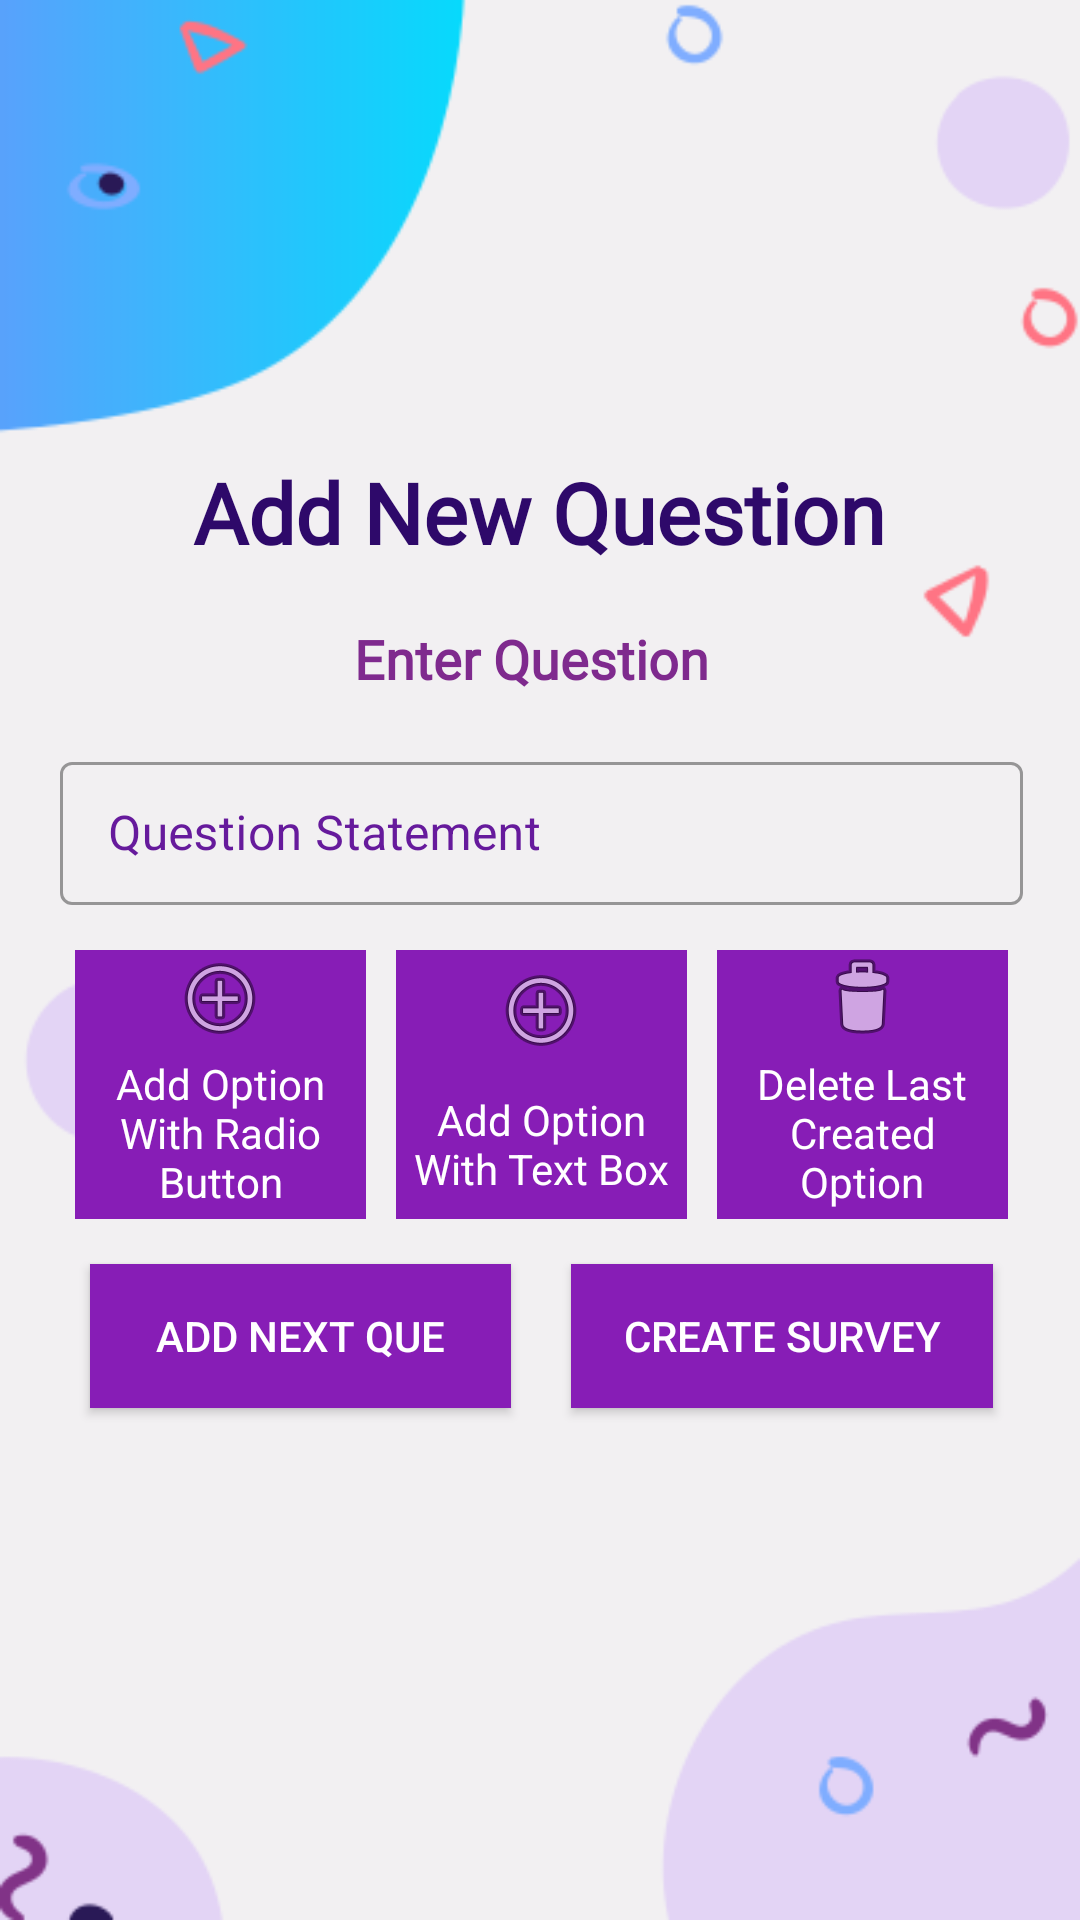

Android layout source for this screen:
<!-- AndroidManifest.xml: application theme Theme.Census2021 -->
<!-- res/layout/activity_add_questions.xml -->
<?xml version="1.0" encoding="utf-8"?>
<androidx.constraintlayout.widget.ConstraintLayout xmlns:android="http://schemas.android.com/apk/res/android"
    xmlns:app="http://schemas.android.com/apk/res-auto"
    xmlns:tools="http://schemas.android.com/tools"
    android:layout_width="match_parent"
    android:layout_height="match_parent"
    android:background="@drawable/background"
    tools:context=".Add_questions">

    <ImageView
        android:id="@+id/imageView"
        android:layout_width="120dp"
        android:layout_height="120dp"
        android:layout_marginTop="32dp"
        app:layout_constraintEnd_toEndOf="parent"
        app:layout_constraintHorizontal_bias="0.498"
        app:layout_constraintStart_toStartOf="parent"
        app:layout_constraintTop_toTopOf="parent"
        app:srcCompat="@drawable/logo" />

    <TextView
        android:id="@+id/SurveyNameText"
        android:layout_width="wrap_content"
        android:layout_height="wrap_content"
        android:fontFamily="@font/roboto_medium"
        android:gravity="center|center_horizontal"
        android:paddingBottom="20dp"
        android:text="Add New Question"
        android:textColor="#FF2E096A"
        android:textColorHint="#FFFFFF"
        android:textSize="28sp"
        android:textStyle="bold"
        app:layout_constraintEnd_toEndOf="parent"
        app:layout_constraintHorizontal_bias="0.497"
        app:layout_constraintStart_toStartOf="parent"
        app:layout_constraintTop_toBottomOf="@+id/imageView" />

    <ScrollView
        android:layout_width="361dp"
        android:layout_height="467dp"
        app:layout_constraintBottom_toBottomOf="parent"
        app:layout_constraintEnd_toEndOf="parent"
        app:layout_constraintStart_toStartOf="parent"
        app:layout_constraintTop_toBottomOf="@+id/SurveyNameText"
        app:layout_constraintVertical_bias="0.518">

        <LinearLayout
            android:id="@+id/linearLayout"
            android:layout_width="match_parent"
            android:layout_height="wrap_content"
            android:orientation="vertical"
            android:paddingLeft="20dp"
            android:paddingRight="20dp">

            <TextView
                android:id="@+id/ghf"
                android:layout_width="314dp"
                android:layout_height="58dp"
                android:fontFamily="@font/roboto_medium"
                android:gravity="center"
                android:text="Enter Question"
                android:textColor="#FF7F2A8E"
                android:textColorHint="#FFFFFF"
                android:textSize="18sp"
                android:textStyle="bold" />

            <com.google.android.material.textfield.TextInputLayout
                android:id="@+id/editTextTextEmail"
                style="@style/Widget.MaterialComponents.TextInputLayout.OutlinedBox.Dense"
                android:layout_width="match_parent"
                android:layout_height="wrap_content"
                android:textColorHint="#661A9C"
                app:hintTextColor="#661A9C">

                <com.google.android.material.textfield.TextInputEditText
                    android:layout_width="match_parent"
                    android:layout_height="wrap_content"
                    android:layout_marginTop="10dp"
                    android:layout_marginBottom="10dp"
                    android:hint="Question Statement"
                    android:inputType="textAutoCorrect|textMultiLine"
                    android:textColorHint="#FF7F2A8E" />
            </com.google.android.material.textfield.TextInputLayout>

            <LinearLayout
                android:layout_width="match_parent"
                android:layout_height="match_parent"
                android:orientation="vertical">

                <LinearLayout
                    android:layout_width="match_parent"
                    android:layout_height="match_parent"
                    android:orientation="horizontal">

                    <LinearLayout
                        android:id="@+id/optionlayout"
                        android:layout_width="match_parent"
                        android:layout_height="match_parent"
                        android:orientation="vertical"></LinearLayout>
                </LinearLayout>

                <LinearLayout
                    android:layout_width="match_parent"
                    android:layout_height="match_parent"
                    android:orientation="horizontal">

                    <LinearLayout
                        android:id="@+id/button1"
                        android:layout_width="match_parent"
                        android:layout_height="match_parent"
                        android:layout_marginStart="5dp"
                        android:layout_marginLeft="5dp"
                        android:layout_marginTop="5dp"
                        android:layout_marginEnd="5dp"
                        android:layout_marginRight="5dp"
                        android:layout_marginBottom="5dp"
                        android:layout_weight="1"
                        android:background="#FF871DB6"
                        android:orientation="vertical">

                        <ImageView
                            android:id="@+id/img1"
                            android:layout_width="wrap_content"
                            android:layout_height="wrap_content"
                            android:layout_gravity="center"
                            android:layout_weight="1"
                            app:srcCompat="@android:drawable/ic_menu_add" />

                        <TextView
                            android:id="@+id/textView"
                            android:layout_width="match_parent"
                            android:layout_height="wrap_content"
                            android:layout_weight="1"
                            android:gravity="center"
                            android:paddingLeft="3dp"
                            android:paddingTop="3dp"
                            android:paddingRight="3dp"
                            android:paddingBottom="3dp"
                            android:text="Add Option With Radio Button"
                            android:textColor="#FFFFFF" />
                    </LinearLayout>

                    <LinearLayout
                        android:id="@+id/button2"
                        android:layout_width="match_parent"
                        android:layout_height="match_parent"
                        android:layout_marginStart="5dp"
                        android:layout_marginLeft="5dp"
                        android:layout_marginTop="5dp"
                        android:layout_marginEnd="5dp"
                        android:layout_marginRight="5dp"
                        android:layout_marginBottom="5dp"
                        android:layout_weight="1"
                        android:background="#FF871DB6"
                        android:orientation="vertical">

                        <ImageView
                            android:id="@+id/img2"
                            android:layout_width="wrap_content"
                            android:layout_height="wrap_content"
                            android:layout_gravity="center"
                            android:layout_weight="1"
                            app:srcCompat="@android:drawable/ic_menu_add" />

                        <TextView
                            android:id="@+id/textView3"
                            android:layout_width="match_parent"
                            android:layout_height="wrap_content"
                            android:layout_weight="1"
                            android:gravity="center"
                            android:paddingLeft="3dp"
                            android:paddingTop="3dp"
                            android:paddingRight="3dp"
                            android:paddingBottom="3dp"
                            android:text="Add Option With Text Box"
                            android:textColor="#FFFFFF" />
                    </LinearLayout>

                    <LinearLayout
                        android:id="@+id/button5"
                        android:layout_width="match_parent"
                        android:layout_height="match_parent"
                        android:layout_marginStart="5dp"
                        android:layout_marginLeft="5dp"
                        android:layout_marginTop="5dp"
                        android:layout_marginEnd="5dp"
                        android:layout_marginRight="5dp"
                        android:layout_marginBottom="5dp"
                        android:layout_weight="1"
                        android:background="#FF871DB6"
                        android:orientation="vertical">

                        <ImageView
                            android:id="@+id/img5"
                            android:layout_width="wrap_content"
                            android:layout_height="wrap_content"
                            android:layout_gravity="center"
                            android:layout_weight="1"
                            app:srcCompat="@android:drawable/ic_menu_delete" />

                        <TextView
                            android:id="@+id/textView4"
                            android:layout_width="match_parent"
                            android:layout_height="wrap_content"
                            android:layout_gravity="center"
                            android:layout_weight="1"
                            android:gravity="center"
                            android:paddingLeft="3dp"
                            android:paddingTop="3dp"
                            android:paddingRight="3dp"
                            android:paddingBottom="3dp"
                            android:text="Delete Last Created Option"
                            android:textColor="#FFFFFF" />
                    </LinearLayout>
                </LinearLayout>
            </LinearLayout>


            <LinearLayout
                android:layout_width="match_parent"
                android:layout_height="match_parent"
                android:orientation="horizontal">

                <androidx.appcompat.widget.AppCompatButton
                    android:id="@+id/button3"
                    android:layout_width="118dp"
                    android:layout_height="wrap_content"
                    android:layout_margin="10dp"
                    android:layout_weight="1"
                    android:background="#FF871DB6"
                    android:padding="10dp"
                    android:text="Add Next Que"
                    android:textColor="#FFFFFF" />

                <androidx.appcompat.widget.AppCompatButton
                    android:id="@+id/button4"
                    android:layout_width="118dp"
                    android:layout_height="wrap_content"
                    android:layout_margin="10dp"
                    android:layout_weight="1"
                    android:background="#FF871DB6"
                    android:padding="10dp"
                    android:text="Create Survey"
                    android:textColor="#FFFFFF" />
            </LinearLayout>

        </LinearLayout>
    </ScrollView>

</androidx.constraintlayout.widget.ConstraintLayout>
<!-- resources referenced by this layout -->
<resources>
  <!-- drawable background: png bitmap (drawable-v24, 16443 bytes) -->
  <style name="Theme.Census2021" parent="Theme.MaterialComponents.Light.DarkActionBar">
          
          <item name="colorPrimary">@color/purple_500</item>
          <item name="colorPrimaryVariant">@color/purple_700</item>
          <item name="colorOnPrimary">@color/white</item>
          
          <item name="colorSecondary">@color/teal_200</item>
          <item name="colorSecondaryVariant">@color/teal_700</item>
          <item name="colorOnSecondary">@color/black</item>
          
          <item name="android:statusBarColor" tools:targetApi="l">?attr/colorPrimaryVariant</item>
          
      </style>
  <color name="purple_500">#FF6200EE</color>
  <color name="purple_700">#FF3700B3</color>
  <color name="white">#FFFFFFFF</color>
  <color name="teal_200">#FF03DAC5</color>
  <color name="teal_700">#FF018786</color>
  <color name="black">#FF000000</color>
</resources>
